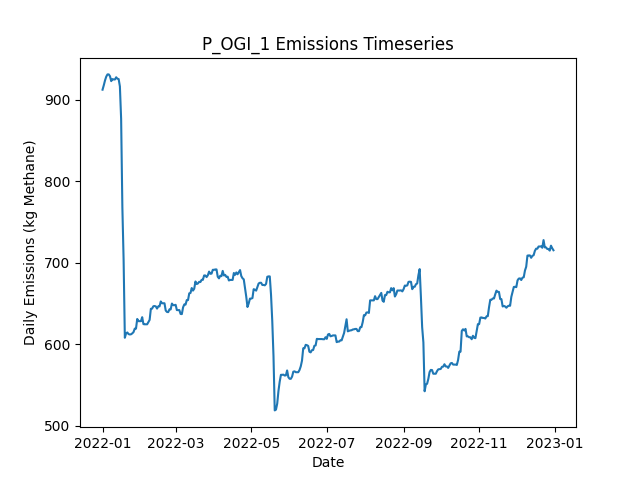

The file beside this chart, header and first rows:
Date, Daily Emissions (Kg Methane), Daily Mitigable Emissions (Kg Methane), Daily Non-Mitigable Emissions (Kg Methan…, Daily Cost ($), Active Leaks, New Leaks, Leaks Repaired, Leaks Naturally Repaired, Leaks Tagged, Daily Repair Cost ($), Daily Natural Repair Cost ($), OGI Deployment Cost ($), OGI Sites flagged for Follow-Up, OGI Leaks tagged for repair, OGI Sites Visited, OGI Travel Time (Minutes), OGI Survey Time (Minutes)
2022-01-01, 912.1, 566, 346.1, 2876, 356, 358, 0, 2, 20, 0.00000, 400, 2876, , 20, 3, 180, 300
2022-01-02, 917.5, 571.4, 346.1, 2876, 358, 2, 0, 0, 42, 0.00000, 0.00000, 2876, , 42, 3, 180, 360
2022-01-03, 923.5, 577.4, 346.1, 2876, 359, 1, 0, 0, 22, 0.00000, 0.00000, 2876, , 22, 3, 180, 300
2022-01-04, 928.2, 580.1, 348.1, 2876, 361, 2, 0, 0, 32, 0.00000, 0.00000, 2876, , 32, 3, 180, 360
2022-01-05, 930.9, 582.8, 348.1, 0.00000, 362, 1, 0, 0, 0, 0.00000, 0.00000, 0.00000, , 0, 0, 0, 0
2022-01-06, 930.9, 582.8, 348.1, 0.00000, 362, 0, 0, 0, 0, 0.00000, 0.00000, 0.00000, , 0, 0, 0, 0
2022-01-07, 928.7, 583, 345.7, 0.00000, 361, 1, 0, 0, 0, 0.00000, 0.00000, 0.00000, , 0, 0, 0, 0
2022-01-08, 922.6, 576.9, 345.7, 0.00000, 359, 0, 0, 2, 0, 0.00000, 400, 0.00000, , 0, 0, 0, 0
2022-01-09, 925.1, 579.4, 345.7, 0.00000, 359, 1, 0, 1, 0, 0.00000, 200, 0.00000, , 0, 0, 0, 0
2022-01-10, 924.6, 579.4, 345.2, 0.00000, 358, 0, 0, 0, 0, 0.00000, 0.00000, 0.00000, , 0, 0, 0, 0
2022-01-11, 924.6, 579.4, 345.2, 0.00000, 358, 0, 0, 0, 0, 0.00000, 0.00000, 0.00000, , 0, 0, 0, 0
2022-01-12, 927.3, 582.1, 345.2, 0.00000, 359, 1, 0, 0, 0, 0.00000, 0.00000, 0.00000, , 0, 0, 0, 0
2022-01-13, 925.6, 582.3, 343.3, 0.00000, 359, 1, 0, 0, 0, 0.00000, 0.00000, 0.00000, , 0, 0, 0, 0
2022-01-14, 925.1, 582.3, 342.8, 0.00000, 358, 0, 0, 0, 0, 0.00000, 0.00000, 0.00000, , 0, 0, 0, 0
2022-01-15, 916.2, 582.3, 333.9, 0.00000, 357, 0, 0, 0, 0, 0.00000, 0.00000, 0.00000, , 0, 0, 0, 0
2022-01-16, 876.4, 544.5, 331.9, 2800, 342, 0, 14, 0, 0, 2800, 0.00000, 0.00000, , 0, 0, 0, 0
2022-01-17, 768.1, 436.2, 331.9, 7600, 304, 0, 38, 0, 0, 7600, 0.00000, 0.00000, , 0, 0, 0, 0
2022-01-18, 703.9, 381, 323, 3200, 287, 0, 16, 0, 0, 3200, 0.00000, 0.00000, , 0, 0, 0, 0
2022-01-19, 608.1, 284.5, 323.6, 5000, 264, 3, 25, 1, 0, 5000, 200, 0.00000, , 0, 0, 0, 0
2022-01-20, 613.4, 289.8, 323.6, 0.00000, 266, 2, 0, 0, 0, 0.00000, 0.00000, 0.00000, , 0, 0, 0, 0
2022-01-21, 614.6, 289.8, 324.7, 0.00000, 268, 2, 0, 0, 0, 0.00000, 0.00000, 0.00000, , 0, 0, 0, 0
2022-01-22, 612.5, 288.2, 324.3, 0.00000, 266, 0, 0, 1, 0, 0.00000, 200, 0.00000, , 0, 0, 0, 0
2022-01-23, 612.1, 287.8, 324.3, 0.00000, 265, 1, 0, 1, 0, 0.00000, 200, 0.00000, , 0, 0, 0, 0
2022-01-24, 612.3, 287.8, 324.5, 0.00000, 266, 1, 0, 0, 0, 0.00000, 0.00000, 0.00000, , 0, 0, 0, 0
2022-01-25, 613.4, 287.8, 325.6, 0.00000, 268, 2, 0, 0, 0, 0.00000, 0.00000, 0.00000, , 0, 0, 0, 0
2022-01-26, 615, 289.4, 325.6, 0.00000, 269, 1, 0, 0, 0, 0.00000, 0.00000, 0.00000, , 0, 0, 0, 0
2022-01-27, 619.3, 293.6, 325.6, 0.00000, 271, 2, 0, 0, 0, 0.00000, 0.00000, 0.00000, , 0, 0, 0, 0
2022-01-28, 619.3, 293.6, 325.6, 0.00000, 271, 0, 0, 0, 0, 0.00000, 0.00000, 0.00000, , 0, 0, 0, 0
2022-01-29, 631.1, 296.5, 334.6, 0.00000, 274, 3, 0, 0, 0, 0.00000, 0.00000, 0.00000, , 0, 0, 0, 0
2022-01-30, 628.4, 293.8, 334.6, 0.00000, 273, 0, 0, 1, 0, 0.00000, 200, 0.00000, , 0, 0, 0, 0
2022-01-31, 628.4, 293.8, 334.6, 0.00000, 273, 0, 0, 0, 0, 0.00000, 0.00000, 0.00000, , 0, 0, 0, 0
2022-02-01, 628.4, 293.8, 334.6, 0.00000, 273, 0, 0, 0, 0, 0.00000, 0.00000, 0.00000, , 0, 0, 0, 0
2022-02-02, 633.3, 296.7, 336.6, 0.00000, 276, 3, 0, 0, 0, 0.00000, 0.00000, 0.00000, , 0, 0, 0, 0
2022-02-03, 624.8, 297.2, 327.6, 0.00000, 276, 1, 0, 0, 0, 0.00000, 0.00000, 0.00000, , 0, 0, 0, 0
2022-02-04, 624.6, 297, 327.6, 0.00000, 275, 0, 0, 1, 0, 0.00000, 200, 0.00000, , 0, 0, 0, 0
2022-02-05, 624.6, 297, 327.6, 0.00000, 275, 0, 0, 0, 0, 0.00000, 0.00000, 0.00000, , 0, 0, 0, 0
2022-02-06, 624.6, 297, 327.6, 0.00000, 275, 0, 0, 0, 0, 0.00000, 0.00000, 0.00000, , 0, 0, 0, 0
2022-02-07, 627.3, 299.6, 327.6, 0.00000, 276, 1, 0, 0, 0, 0.00000, 0.00000, 0.00000, , 0, 0, 0, 0
2022-02-08, 629.9, 302.3, 327.6, 0.00000, 277, 1, 0, 0, 0, 0.00000, 0.00000, 0.00000, , 0, 0, 0, 0
2022-02-09, 643.6, 316, 327.6, 0.00000, 280, 3, 0, 0, 0, 0.00000, 0.00000, 0.00000, , 0, 0, 0, 0
2022-02-10, 643.8, 316.2, 327.6, 0.00000, 281, 1, 0, 0, 0, 0.00000, 0.00000, 0.00000, , 0, 0, 0, 0
2022-02-11, 646.7, 319.1, 327.6, 0.00000, 283, 2, 0, 0, 0, 0.00000, 0.00000, 0.00000, , 0, 0, 0, 0
2022-02-12, 647, 321.8, 325.2, 0.00000, 282, 1, 0, 0, 0, 0.00000, 0.00000, 0.00000, , 0, 0, 0, 0
2022-02-13, 646.5, 322, 324.5, 0.00000, 282, 1, 0, 0, 0, 0.00000, 0.00000, 0.00000, , 0, 0, 0, 0
2022-02-14, 643.8, 319.3, 324.5, 0.00000, 281, 0, 0, 1, 0, 0.00000, 200, 0.00000, , 0, 0, 0, 0
2022-02-15, 646.5, 322, 324.5, 0.00000, 282, 1, 0, 0, 0, 0.00000, 0.00000, 0.00000, , 0, 0, 0, 0
2022-02-16, 646.5, 322, 324.5, 0.00000, 282, 1, 0, 1, 0, 0.00000, 200, 0.00000, , 0, 0, 0, 0
2022-02-17, 652.5, 328, 324.5, 0.00000, 283, 1, 0, 0, 0, 0.00000, 0.00000, 0.00000, , 0, 0, 0, 0
2022-02-18, 650.3, 327.8, 322.5, 0.00000, 281, 0, 0, 1, 0, 0.00000, 200, 0.00000, , 0, 0, 0, 0
2022-02-19, 650.3, 327.8, 322.5, 0.00000, 281, 0, 0, 0, 0, 0.00000, 0.00000, 0.00000, , 0, 0, 0, 0
2022-02-20, 650.3, 328, 322.3, 0.00000, 281, 1, 0, 0, 0, 0.00000, 0.00000, 0.00000, , 0, 0, 0, 0
2022-02-21, 641.4, 330, 311.4, 0.00000, 281, 3, 0, 1, 0, 0.00000, 200, 0.00000, , 0, 0, 0, 0
2022-02-22, 639.7, 330.3, 309.4, 0.00000, 281, 1, 0, 0, 0, 0.00000, 0.00000, 0.00000, , 0, 0, 0, 0
2022-02-23, 639.5, 330, 309.4, 0.00000, 280, 0, 0, 1, 0, 0.00000, 200, 0.00000, , 0, 0, 0, 0
2022-02-24, 642.8, 333.4, 309.4, 0.00000, 280, 1, 0, 1, 0, 0.00000, 200, 0.00000, , 0, 0, 0, 0
2022-02-25, 642.8, 333.4, 309.4, 0.00000, 280, 0, 0, 0, 0, 0.00000, 0.00000, 0.00000, , 0, 0, 0, 0
2022-02-26, 650, 340.5, 309.4, 0.00000, 282, 3, 0, 0, 0, 0.00000, 0.00000, 0.00000, , 0, 0, 0, 0
2022-02-27, 648, 340.5, 307.5, 0.00000, 281, 0, 0, 0, 0, 0.00000, 0.00000, 0.00000, , 0, 0, 0, 0
2022-02-28, 648, 340.5, 307.5, 0.00000, 281, 0, 0, 0, 0, 0.00000, 0.00000, 0.00000, , 0, 0, 0, 0
2022-03-01, 648.4, 341, 307.5, 0.00000, 282, 1, 0, 0, 0, 0.00000, 0.00000, 0.00000, , 0, 0, 0, 0
... 305 more rows
